The GitHub repository Radheya4885/PolymerCode-AI- contains a labelled image folder "classification_dataset" with 4 categories: HDPE plastic, LDPE plastic, PET plastic, PVC plastic. Examples follow, each with its label.

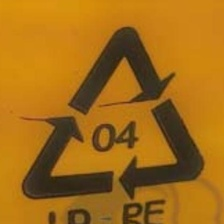
Label: LDPE plastic

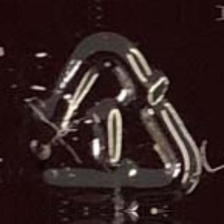
Label: PET plastic

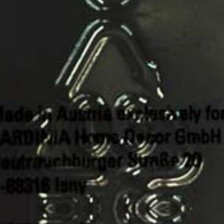
Label: PVC plastic

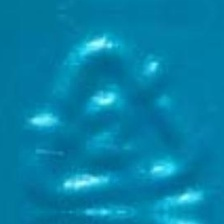
Label: HDPE plastic

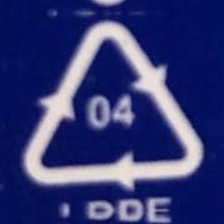
Label: LDPE plastic

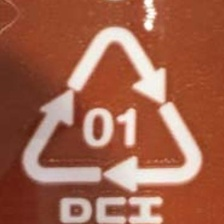
Label: PET plastic
